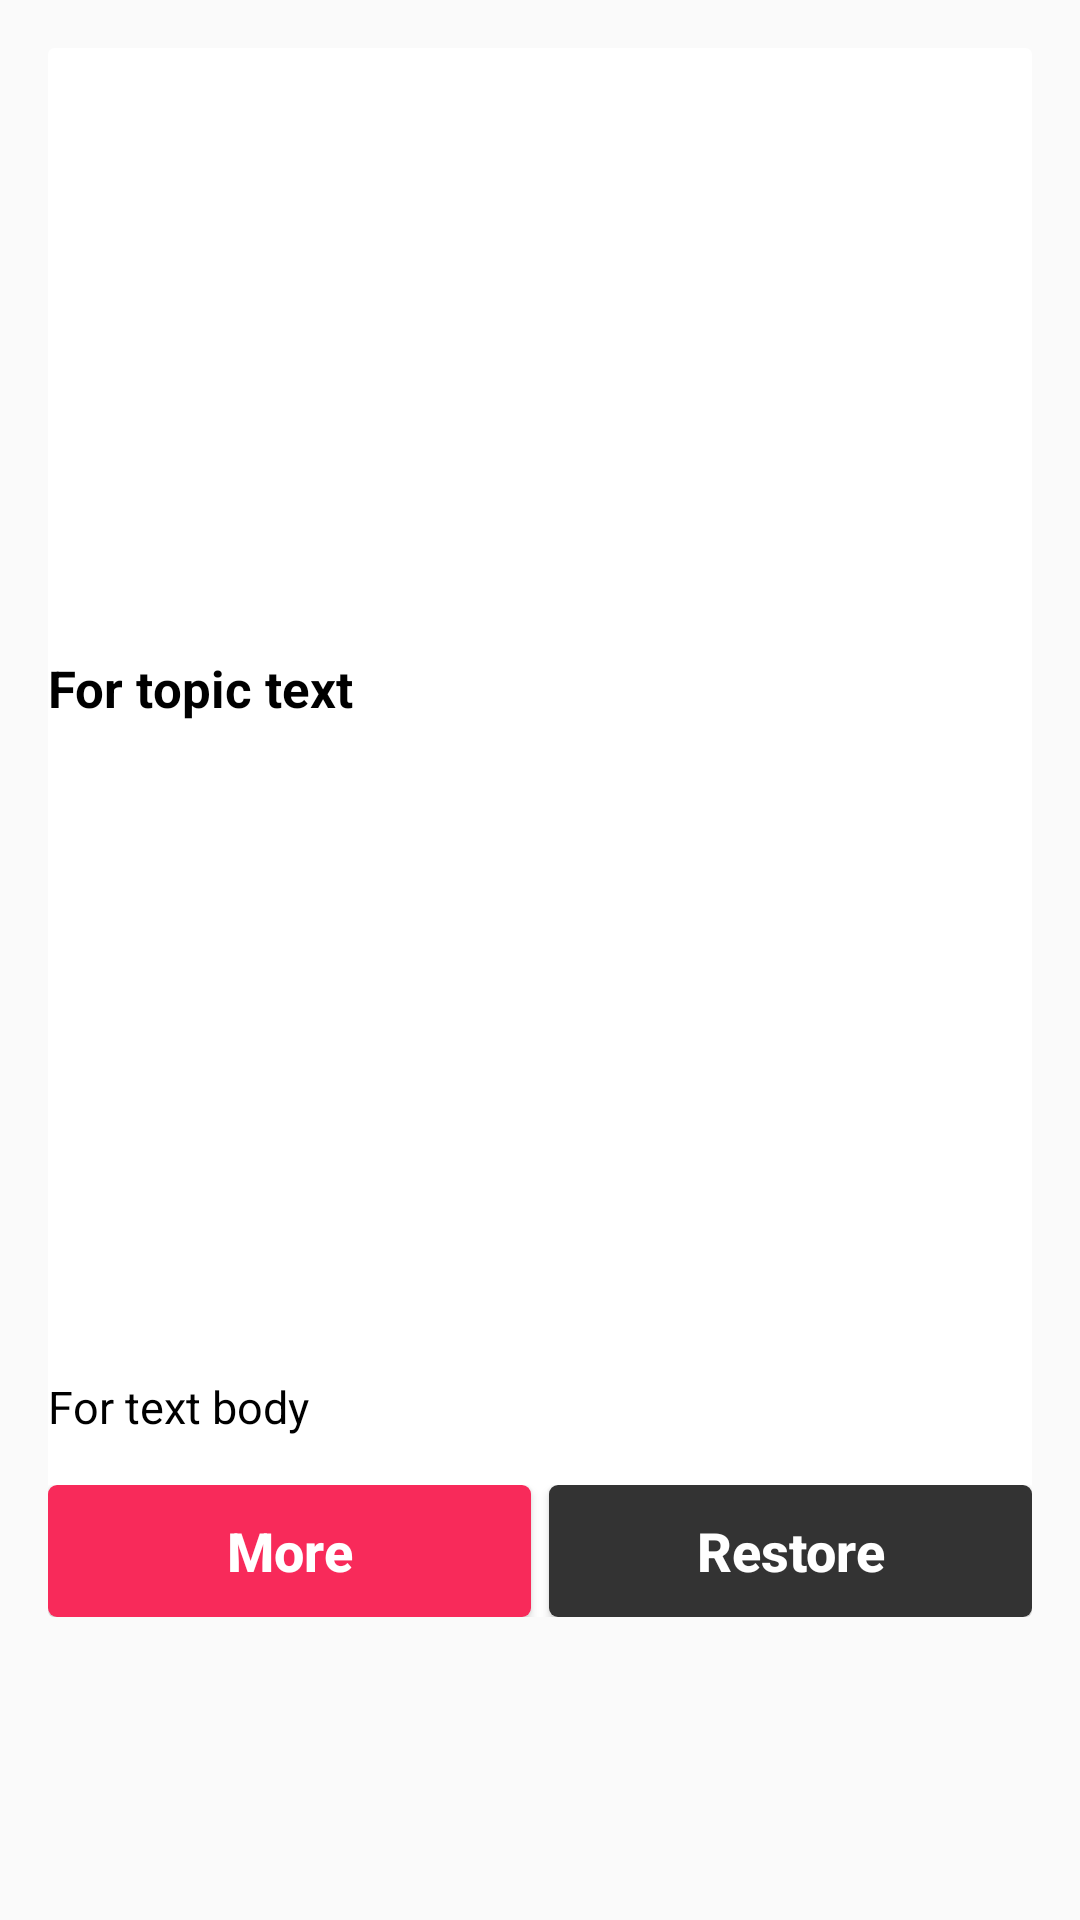

Produce the Android XML layout that renders to this screen, including the resource entries it uses.
<!-- AndroidManifest.xml: application theme AppTheme -->
<!-- res/layout/list_element_2.xml -->
<?xml version="1.0" encoding="utf-8"?>
<RelativeLayout xmlns:android="http://schemas.android.com/apk/res/android"
                xmlns:card_view="http://schemas.android.com/apk/res-auto"
                android:layout_width="match_parent"
                android:layout_height="wrap_content"
                android:orientation="vertical">

    <TextView
        android:id="@+id/text_for_letter"
        android:layout_width="30dp"
        android:layout_height="30dp"/>

    <android.support.v7.widget.CardView
        android:id="@+id/card_view"
        android:layout_width="345dp"
        android:layout_height="wrap_content"
        android:layout_centerHorizontal="true"
        android:layout_margin="16dp"
        card_view:cardElevation="0dp">

        <RelativeLayout
            android:id="@+id/item_layout"
            android:layout_width="match_parent"
            android:layout_height="match_parent">

            <ImageView
                android:id="@+id/image_view"
                android:layout_width="match_parent"
                android:layout_height="186dp"
                android:layout_centerHorizontal="true"
                android:layout_marginBottom="16dp"
                android:background="@mipmap/ic_launcher"/>

            <RelativeLayout
                android:id="@+id/text_info_layout"
                android:layout_width="match_parent"
                android:layout_height="156dp"
                android:layout_marginBottom="16dp"
                android:layout_marginLeft="16dp"
                android:layout_marginTop="16dp">

                <TextView
                    android:id="@+id/text_header"
                    android:layout_width="match_parent"
                    android:layout_height="wrap_content"
                    android:text="For header"
                    android:textColor="@color/colorWhite"
                    android:textSize="26dp"
                    android:textStyle="bold"/>

                <TextView
                    android:id="@+id/text_date"
                    android:layout_width="match_parent"
                    android:layout_height="wrap_content"
                    android:layout_below="@id/text_header"
                    android:layout_marginTop="8dp"
                    android:text="For date"
                    android:textColor="@color/colorWhite"
                    android:textSize="14dp"
                    android:textStyle="bold"/>

                <TextView
                    android:id="@+id/text_apartments"
                    android:layout_width="match_parent"
                    android:layout_height="wrap_content"
                    android:layout_below="@id/text_date"
                    android:layout_marginTop="12dp"
                    android:text="For apartments"
                    android:textColor="@color/colorWhite"
                    android:textSize="15dp"
                    />

                <TextView
                    android:id="@+id/text_apartments_build"
                    android:layout_width="match_parent"
                    android:layout_height="wrap_content"
                    android:layout_below="@id/text_apartments"
                    android:text="for apartments build"
                    android:textColor="@color/colorWhite"
                    android:textSize="15dp"/>

                <LinearLayout
                    android:id="@+id/map_location_layout"
                    android:layout_width="match_parent"
                    android:layout_height="wrap_content"
                    android:layout_alignParentBottom="true">

                    <ImageView
                        android:id="@+id/map_marker"
                        android:layout_width="9dp"
                        android:layout_height="13dp"
                        android:layout_gravity="center"
                        android:src="@drawable/ic_map_marker"/>

                    <TextView
                        android:id="@+id/text_location"
                        android:layout_width="match_parent"
                        android:layout_height="wrap_content"
                        android:layout_marginLeft="8dp"
                        android:text="For text location"
                        android:textColor="@color/colorWhite"
                        android:textSize="13dp"/>

                </LinearLayout>

            </RelativeLayout>

            <RelativeLayout
                android:id="@+id/topic_layout"
                android:layout_width="match_parent"
                android:layout_height="wrap_content"
                android:layout_below="@id/image_view"
                android:layout_marginBottom="16dp"
                android:orientation="horizontal">

                <TextView
                    android:id="@+id/topic_text"
                    android:layout_width="wrap_content"
                    android:layout_height="wrap_content"
                    android:layout_marginBottom="16dp"
                    android:text="For topic text"
                    android:textColor="@color/colorBlack"
                    android:textSize="17dp"
                    android:textStyle="bold"/>

                <ImageView
                    android:id="@+id/topic_img"
                    android:layout_width="match_parent"
                    android:layout_height="186dp"
                    android:layout_below="@id/topic_text"
                    android:background="@mipmap/ic_launcher"
                    />

            </RelativeLayout>

            <TextView
                android:id="@+id/text_body"
                android:layout_width="match_parent"
                android:layout_height="wrap_content"
                android:layout_alignParentLeft="true"
                android:layout_below="@id/topic_layout"
                android:layout_marginBottom="16dp"
                android:text="For text body"
                android:textColor="@color/colorBlack"
                android:textSize="15dp"/>

            <LinearLayout
                android:id="@+id/button_layout"
                android:layout_width="match_parent"
                android:layout_height="wrap_content"
                android:layout_below="@+id/text_body"
                android:layout_centerHorizontal="true">

                <Button
                    android:id="@+id/btn_more"
                    android:layout_width="170dp"
                    android:layout_height="44dp"
                    android:layout_marginRight="3dp"
                    android:layout_weight="1"
                    android:background="@drawable/button_pink"
                    android:text="@string/more"
                    android:textAllCaps="false"
                    android:textColor="@color/colorWhite"
                    android:textSize="18dp"
                    android:textStyle="bold"/>

                <Button
                    android:id="@+id/btn_restore"
                    android:layout_width="170dp"
                    android:layout_height="44dp"
                    android:layout_marginLeft="3dp"
                    android:layout_weight="1"
                    android:background="@drawable/button_grey"
                    android:text="@string/restore"
                    android:textAllCaps="false"
                    android:textColor="@color/colorWhite"
                    android:textSize="18dp"
                    android:textStyle="bold"/>

            </LinearLayout>

        </RelativeLayout>

    </android.support.v7.widget.CardView>

</RelativeLayout>
<!-- resources referenced by this layout -->
<resources>
  <color name="colorBlack">#000000</color>
  <color name="colorWhite">#FFFFFF</color>
  <!-- drawable button_grey (drawable) -->
  <?xml version="1.0" encoding="utf-8"?>
  <shape android:shape="rectangle"
         xmlns:android="http://schemas.android.com/apk/res/android">
      <solid android:color="@color/colorGrey" />
      <corners android:radius="3dp" />
  </shape>
  <!-- drawable button_pink (drawable) -->
  <?xml version="1.0" encoding="utf-8"?>
  <shape android:shape="rectangle"
         xmlns:android="http://schemas.android.com/apk/res/android">
      <solid android:color="@color/colorPink" />
      <corners android:radius="3dp" />
  </shape>
  <!-- drawable ic_map_marker: png bitmap (drawable, 2899 bytes) -->
  <string name="more">More</string>
  <string name="restore">Restore</string>
  <style name="AppTheme" parent="Theme.AppCompat.Light.NoActionBar" />
  <color name="colorGrey">#333333</color>
  <color name="colorPink">#f82a5a</color>
</resources>
